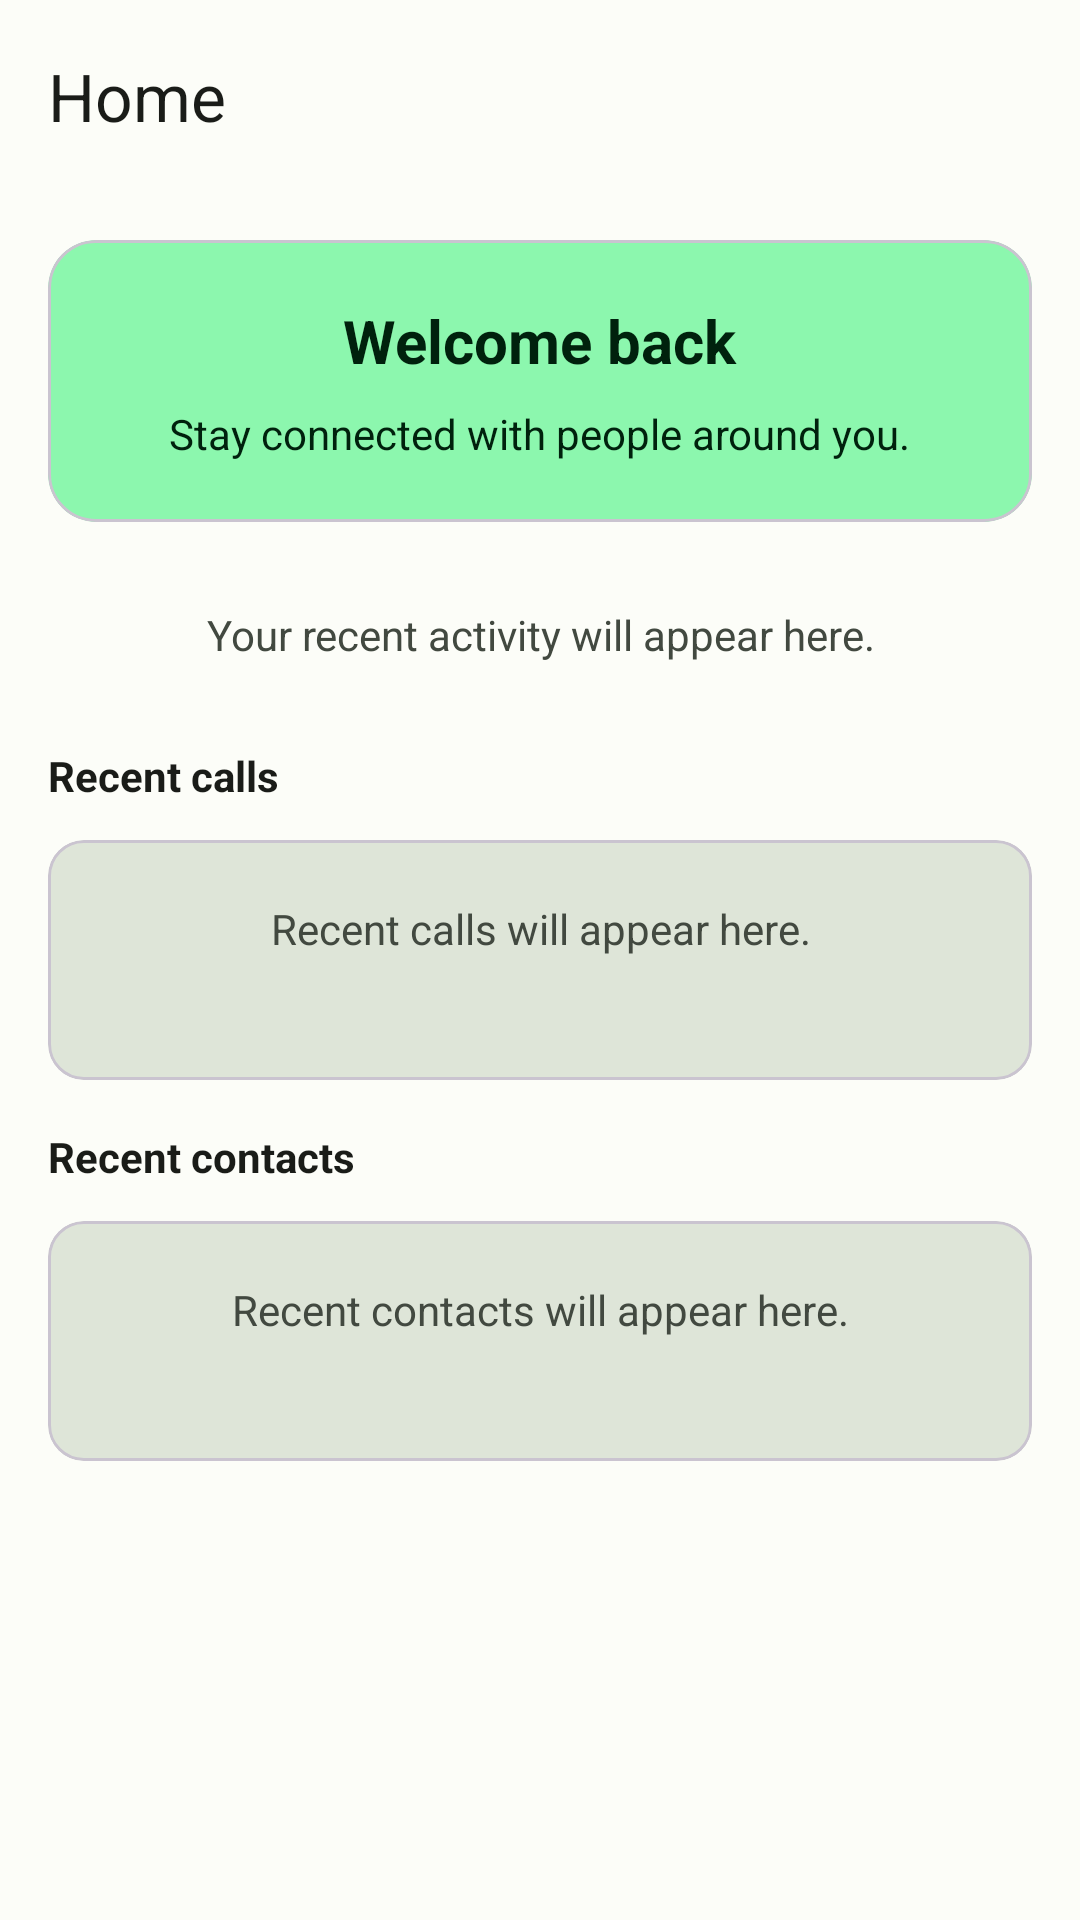

Layout XML and referenced resources for this Android screen:
<!-- AndroidManifest.xml: application theme Theme.IndicPipeline -->
<!-- res/layout/fragment_home_shell.xml -->
<?xml version="1.0" encoding="utf-8"?>
<LinearLayout xmlns:android="http://schemas.android.com/apk/res/android"
    xmlns:app="http://schemas.android.com/apk/res-auto"
    android:layout_width="match_parent"
    android:layout_height="match_parent"
    android:orientation="vertical"
    android:background="@color/app_background">

    <com.google.android.material.appbar.MaterialToolbar
        android:id="@+id/toolbarHome"
        android:layout_width="match_parent"
        android:layout_height="wrap_content"
        app:title="@string/title_shell_home"
        app:titleTextColor="@color/app_on_surface"
        app:backgroundTint="@color/app_background" />

    <com.google.android.material.card.MaterialCardView
        android:layout_width="match_parent"
        android:layout_height="wrap_content"
        android:layout_marginStart="16dp"
        android:layout_marginEnd="16dp"
        android:layout_marginTop="16dp"
        android:layout_marginBottom="12dp"
        app:cardBackgroundColor="@color/app_primary_container"
        app:cardCornerRadius="16dp"
        app:cardElevation="0dp">

        <LinearLayout
            android:layout_width="match_parent"
            android:layout_height="wrap_content"
            android:orientation="vertical"
            android:padding="20dp"
            android:gravity="center">

            <com.google.android.material.textview.MaterialTextView
                android:layout_width="wrap_content"
                android:layout_height="wrap_content"
                android:text="@string/shell_home_title"
                android:textSize="20sp"
                android:textStyle="bold"
                android:textColor="@color/app_on_primary_container"
                android:layout_marginBottom="8dp" />

            <com.google.android.material.textview.MaterialTextView
                android:layout_width="wrap_content"
                android:layout_height="wrap_content"
                android:text="@string/shell_home_subtitle"
                android:textSize="14sp"
                android:textColor="@color/app_on_primary_container"
                android:gravity="center" />
        </LinearLayout>
    </com.google.android.material.card.MaterialCardView>

    <com.google.android.material.textview.MaterialTextView
        android:layout_width="match_parent"
        android:layout_height="wrap_content"
        android:layout_marginStart="16dp"
        android:layout_marginEnd="16dp"
        android:layout_marginTop="16dp"
        android:layout_marginBottom="12dp"
        android:text="@string/shell_home_placeholder"
        android:textColor="@color/app_on_surface_variant"
        android:textSize="14sp"
        android:gravity="center" />

    <ScrollView
        android:layout_width="match_parent"
        android:layout_height="0dp"
        android:layout_weight="1">

        <LinearLayout
            android:layout_width="match_parent"
            android:layout_height="wrap_content"
            android:orientation="vertical"
            android:padding="16dp">

            <com.google.android.material.textview.MaterialTextView
                android:layout_width="wrap_content"
                android:layout_height="wrap_content"
                android:text="@string/shell_home_recent_calls"
                android:textStyle="bold"
                android:textColor="@color/app_on_surface"
                android:textSize="14sp"
                android:layout_marginBottom="12dp" />

            <com.google.android.material.card.MaterialCardView
                android:layout_width="match_parent"
                android:layout_height="80dp"
                android:layout_marginBottom="16dp"
                app:cardBackgroundColor="@color/app_surface_variant"
                app:cardCornerRadius="12dp"
                app:cardElevation="0dp">

                <FrameLayout
                    android:layout_width="match_parent"
                    android:layout_height="match_parent"
                    android:gravity="center">

                    <com.google.android.material.textview.MaterialTextView
                        android:layout_width="match_parent"
                        android:layout_height="wrap_content"
                        android:gravity="center"
                        android:textAlignment="center"
                        android:layout_marginTop="20dp"
                        android:text="@string/shell_recent_calls_hint"
                        android:textColor="@color/app_on_surface_variant"
                        android:textSize="14sp" />
                </FrameLayout>
            </com.google.android.material.card.MaterialCardView>

            <com.google.android.material.textview.MaterialTextView
                android:layout_width="wrap_content"
                android:layout_height="wrap_content"
                android:text="@string/shell_home_recent_contacts"
                android:textStyle="bold"
                android:textColor="@color/app_on_surface"
                android:textSize="14sp"
                android:layout_marginBottom="12dp" />

            <com.google.android.material.card.MaterialCardView
                android:layout_width="match_parent"
                android:layout_height="80dp"
                app:cardBackgroundColor="@color/app_surface_variant"
                app:cardCornerRadius="12dp"
                app:cardElevation="0dp">

                <FrameLayout
                    android:layout_width="match_parent"
                    android:layout_height="match_parent"
                    android:gravity="center">

                    <com.google.android.material.textview.MaterialTextView
                        android:layout_width="match_parent"
                        android:layout_height="wrap_content"
                        android:gravity="center"
                        android:textAlignment="center"
                        android:layout_marginTop="20dp"
                        android:text="@string/shell_recent_contacts_hint"
                        android:textColor="@color/app_on_surface_variant"
                        android:textSize="14sp" />
                </FrameLayout>
            </com.google.android.material.card.MaterialCardView>
        </LinearLayout>
    </ScrollView>

</LinearLayout>
<!-- resources referenced by this layout -->
<resources>
  <color name="app_background">#FCFDF8</color>
  <color name="app_on_primary_container">#00210D</color>
  <color name="app_on_surface">#1A1C18</color>
  <color name="app_on_surface_variant">#424940</color>
  <color name="app_primary_container">#8CF7AE</color>
  <color name="app_surface_variant">#DEE5D8</color>
  <string name="shell_home_placeholder">Your recent activity will appear here.</string>
  <string name="shell_home_recent_calls">Recent calls</string>
  <string name="shell_home_recent_contacts">Recent contacts</string>
  <string name="shell_home_subtitle">Stay connected with people around you.</string>
  <string name="shell_home_title">Welcome back</string>
  <string name="shell_recent_calls_hint">Recent calls will appear here.</string>
  <string name="shell_recent_contacts_hint">Recent contacts will appear here.</string>
  <string name="title_shell_home">Home</string>
  <style name="Theme.IndicPipeline" parent="Base.Theme.IndicPipeline" />
  <color name="md_theme_light_primary">#006D3A</color>
  <color name="md_theme_light_onPrimary">#FFFFFF</color>
  <color name="md_theme_light_primaryContainer">#8CF7AE</color>
  <color name="md_theme_light_onPrimaryContainer">#00210D</color>
  <color name="md_theme_light_secondary">#52634F</color>
  <color name="md_theme_light_onSecondary">#FFFFFF</color>
  <color name="md_theme_light_secondaryContainer">#D5E8CF</color>
  <color name="md_theme_light_onSecondaryContainer">#101F0F</color>
  <color name="md_theme_light_tertiary">#38656D</color>
  <color name="md_theme_light_onTertiary">#FFFFFF</color>
  <color name="md_theme_light_tertiaryContainer">#BCEBF4</color>
  <color name="md_theme_light_onTertiaryContainer">#001F24</color>
  <color name="md_theme_light_error">#BA1A1A</color>
  <color name="md_theme_light_onError">#FFFFFF</color>
  <color name="md_theme_light_errorContainer">#FFDAD6</color>
  <color name="md_theme_light_onErrorContainer">#410002</color>
  <color name="md_theme_light_background">#FCFDF8</color>
  <color name="md_theme_light_onBackground">#1A1C18</color>
  <color name="md_theme_light_surface">#FCFDF8</color>
  <color name="md_theme_light_onSurface">#1A1C18</color>
  <color name="md_theme_light_surfaceVariant">#DEE5D8</color>
  <color name="md_theme_light_onSurfaceVariant">#424940</color>
  <color name="md_theme_light_outline">#72796F</color>
</resources>
